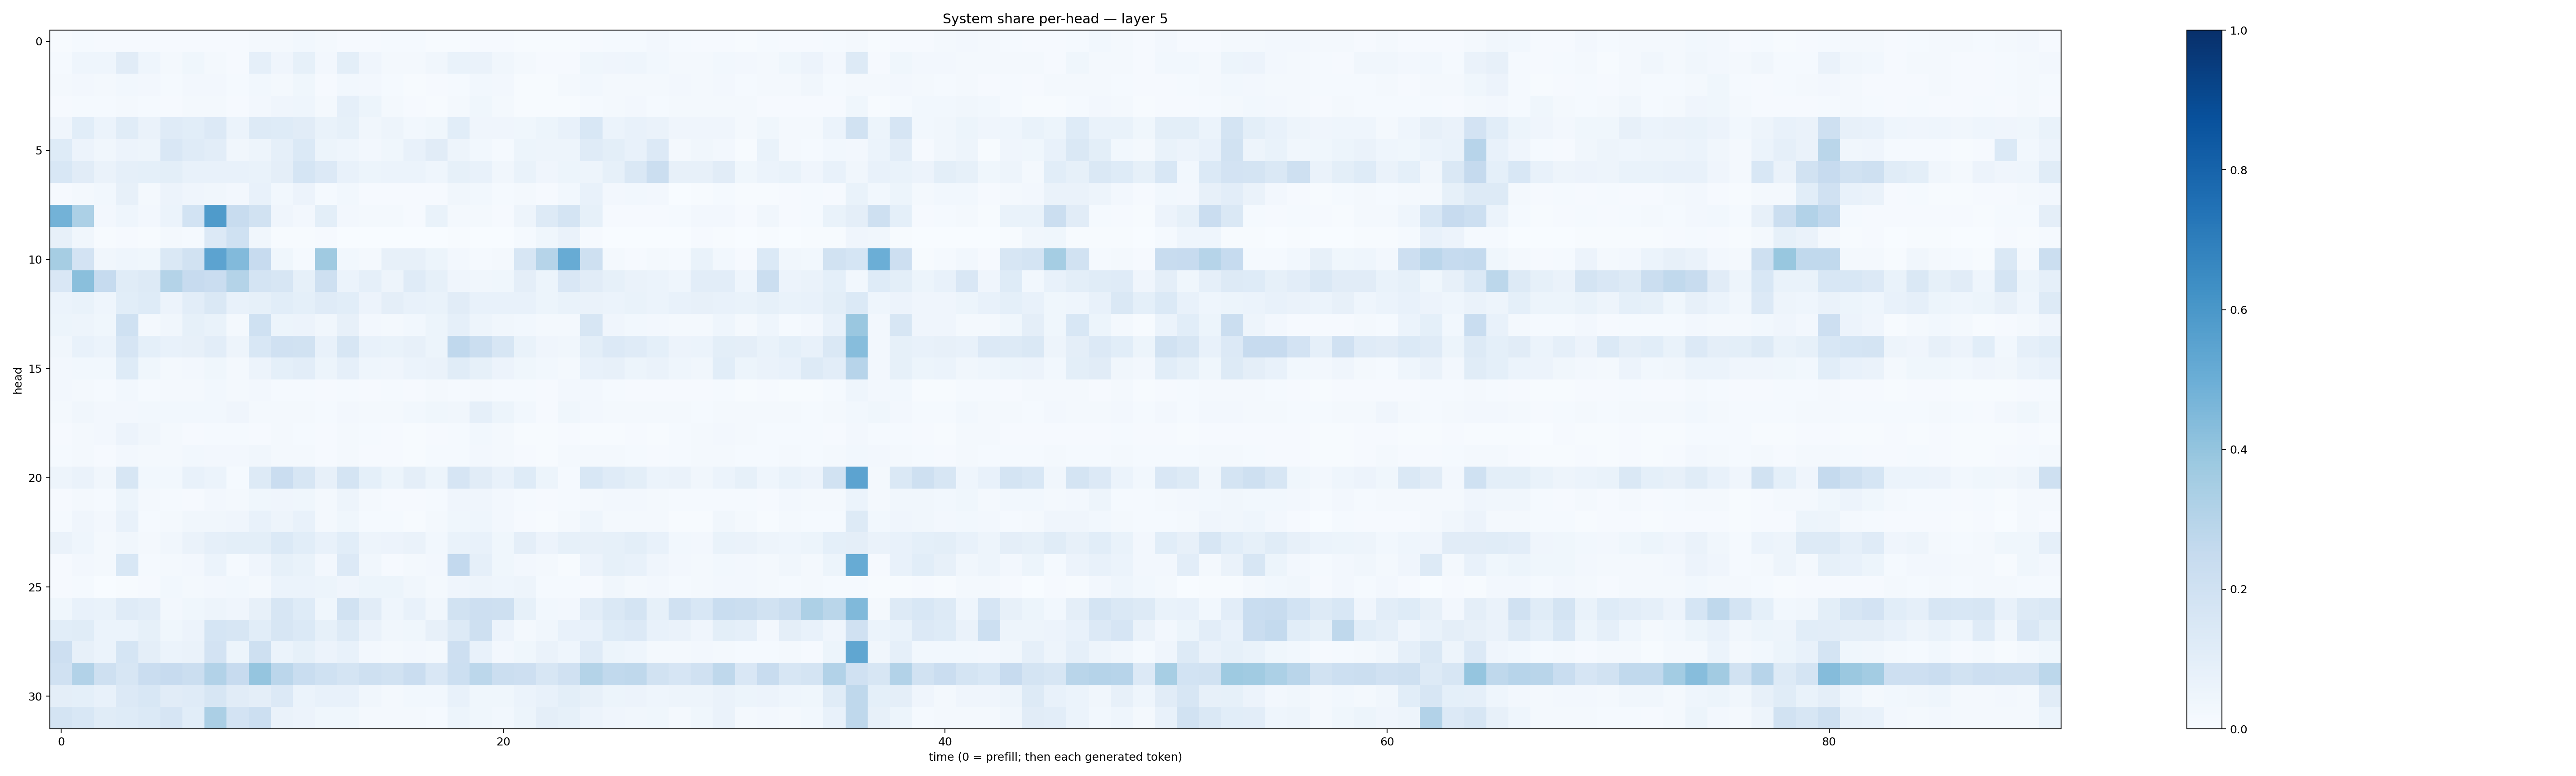

Source data for this figure (header and first rows):
0.0043522962, 0.014215393, 0.010806942, 0.011038086, 0.010351577, 0.010355042, 0.008818077, 0.010309268, 0.009581161, 0.018753175, 0.016164152, 0.02972815, 0.022789178, 0.010957895, 0.011400407, 0.012421985, 0.014391321, 0.005248384, 0.006293442, 0.011306161, 0.010843362, 0.005248035, 0.004156799, 0.0068112263
0.01451, 0.04332, 0.04321, 0.1128, 0.04572, 0.02038, 0.03833, 0.02197, 0.01139, 0.08627, 0.04228, 0.08566, 0.02503, 0.09887, 0.04266, 0.01968, 0.02032, 0.03201, 0.06691, 0.06525, 0.03222, 0.02163, 0.01081, 0.008969
0.02051, 0.02632, 0.01665, 0.02737, 0.02353, 0.01398, 0.02345, 0.02458, 0.01468, 0.0296, 0.0231, 0.03766, 0.01031, 0.03033, 0.02652, 0.0119, 0.006192, 0.00892, 0.01335, 0.02783, 0.02542, 0.007575, 0.005896, 0.01872
0.01101, 0.01362, 0.01369, 0.02097, 0.01343, 0.008491, 0.01637, 0.02035, 0.01167, 0.02627, 0.04025, 0.04502, 0.01753, 0.08776, 0.05176, 0.01681, 0.008118, 0.005091, 0.02257, 0.03836, 0.02208, 0.006801, 0.005908, 0.007391
0.04228, 0.1062, 0.06054, 0.1143, 0.06383, 0.119, 0.1075, 0.1329, 0.06078, 0.1314, 0.1243, 0.1114, 0.06798, 0.08432, 0.03444, 0.04932, 0.02965, 0.03663, 0.106, 0.03975, 0.04297, 0.03831, 0.05163, 0.0714
0.1219, 0.0585, 0.03188, 0.05475, 0.04958, 0.1518, 0.1197, 0.1044, 0.03148, 0.04907, 0.08609, 0.1397, 0.05207, 0.04468, 0.02511, 0.03853, 0.07367, 0.1096, 0.04869, 0.029, 0.0156, 0.05323, 0.04856, 0.05005
0.1527, 0.1107, 0.06475, 0.08966, 0.0927, 0.09862, 0.07352, 0.07067, 0.07209, 0.069, 0.09412, 0.1681, 0.1353, 0.07514, 0.05359, 0.05959, 0.05919, 0.04505, 0.08261, 0.0765, 0.03363, 0.06942, 0.04022, 0.05331
0.008296, 0.0226, 0.02757, 0.0787, 0.01872, 0.05646, 0.04145, 0.03445, 0.02598, 0.07661, 0.03089, 0.0577, 0.01407, 0.02968, 0.009519, 0.01022, 0.009043, 0.009025, 0.03446, 0.02907, 0.01199, 0.02098, 0.01162, 0.02907
0.4768, 0.3287, 0.02669, 0.04484, 0.02716, 0.06238, 0.1874, 0.5822, 0.2371, 0.1945, 0.04111, 0.02571, 0.1011, 0.02724, 0.01742, 0.02018, 0.0115, 0.06875, 0.0196, 0.01819, 0.01143, 0.04869, 0.1305, 0.1785
0.08198, 0.03231, 0.007637, 0.009255, 0.004741, 0.0218, 0.01495, 0.1338, 0.2008, 0.03459, 0.005083, 0.003948, 0.007963, 0.003864, 0.001481, 0.00209, 0.003231, 0.003059, 0.004179, 0.002631, 0.002641, 0.01265, 0.03525, 0.0662
0.3492, 0.1819, 0.03513, 0.04391, 0.03612, 0.146, 0.1943, 0.5434, 0.4417, 0.2436, 0.03839, 0.01435, 0.371, 0.02958, 0.01876, 0.07957, 0.0813, 0.05304, 0.02362, 0.01287, 0.02076, 0.162, 0.297, 0.5103
0.1502, 0.4253, 0.2489, 0.1143, 0.1316, 0.3053, 0.2434, 0.2278, 0.3047, 0.1783, 0.1613, 0.08336, 0.2075, 0.05913, 0.08597, 0.04819, 0.1203, 0.08257, 0.04234, 0.03206, 0.03605, 0.09495, 0.05223, 0.1521
0.06163, 0.06828, 0.04332, 0.1079, 0.1234, 0.05487, 0.1046, 0.1469, 0.07503, 0.08459, 0.1075, 0.09093, 0.1176, 0.1087, 0.05512, 0.095, 0.07235, 0.06658, 0.1113, 0.07046, 0.07091, 0.07804, 0.0515, 0.07008
0.05142, 0.04925, 0.03744, 0.2004, 0.01627, 0.03277, 0.08446, 0.06693, 0.01791, 0.2011, 0.05189, 0.05629, 0.0324, 0.07892, 0.02359, 0.01951, 0.02926, 0.05122, 0.08767, 0.0472, 0.03204, 0.03079, 0.02284, 0.01817
0.03487, 0.07423, 0.05972, 0.1656, 0.09005, 0.07064, 0.07843, 0.1036, 0.04937, 0.1558, 0.1968, 0.1909, 0.07205, 0.1618, 0.07661, 0.0685, 0.07824, 0.0532, 0.2692, 0.2215, 0.1584, 0.06825, 0.04214, 0.03334
0.02375, 0.03033, 0.03003, 0.1246, 0.03731, 0.02116, 0.02708, 0.03634, 0.01691, 0.05824, 0.09215, 0.1029, 0.05418, 0.08726, 0.04649, 0.04199, 0.05947, 0.06496, 0.1169, 0.08215, 0.05593, 0.0367, 0.03003, 0.01975
0.02619, 0.02131, 0.01298, 0.02861, 0.01545, 0.01874, 0.02202, 0.02914, 0.01841, 0.02375, 0.01526, 0.01397, 0.008967, 0.01463, 0.01006, 0.01312, 0.0117, 0.01596, 0.01457, 0.01884, 0.01334, 0.01526, 0.0103, 0.02383
0.02142, 0.03226, 0.02485, 0.02667, 0.02949, 0.03106, 0.02973, 0.02753, 0.04145, 0.02215, 0.02311, 0.02023, 0.01282, 0.0252, 0.01953, 0.01852, 0.03056, 0.03599, 0.03153, 0.08622, 0.05263, 0.02737, 0.01134, 0.03781
0.01079, 0.02114, 0.02368, 0.05705, 0.03131, 0.022, 0.01119, 0.0145, 0.01217, 0.009727, 0.01803, 0.01272, 0.008739, 0.02054, 0.01413, 0.008635, 0.006337, 0.007877, 0.01503, 0.02855, 0.0233, 0.006321, 0.004883, 0.009681
0.01284, 0.02039, 0.01153, 0.02517, 0.02045, 0.02007, 0.03093, 0.02437, 0.02581, 0.03483, 0.02301, 0.01998, 0.008236, 0.01808, 0.01148, 0.008223, 0.007617, 0.01271, 0.01238, 0.02381, 0.01732, 0.01023, 0.006637, 0.02155
0.05036, 0.06578, 0.03506, 0.1581, 0.02757, 0.02758, 0.07154, 0.0601, 0.01541, 0.1261, 0.2267, 0.1583, 0.07996, 0.1727, 0.09193, 0.05325, 0.09673, 0.05117, 0.1659, 0.113, 0.07462, 0.1232, 0.05292, 0.01462
0.009888, 0.01779, 0.01515, 0.0518, 0.01975, 0.01185, 0.01107, 0.02464, 0.02112, 0.03559, 0.0397, 0.03906, 0.01672, 0.04712, 0.01725, 0.01078, 0.01055, 0.01336, 0.04016, 0.03909, 0.02518, 0.0139, 0.009317, 0.01331
0.0154, 0.04177, 0.02575, 0.07237, 0.01465, 0.01653, 0.03424, 0.03365, 0.04178, 0.07612, 0.04835, 0.078, 0.0197, 0.03641, 0.01544, 0.01278, 0.005689, 0.01732, 0.03835, 0.0445, 0.02431, 0.009685, 0.006371, 0.02056
0.06297, 0.04633, 0.01763, 0.03251, 0.02155, 0.03361, 0.06404, 0.08976, 0.1003, 0.101, 0.1398, 0.1091, 0.07278, 0.1073, 0.04698, 0.05583, 0.0629, 0.02739, 0.06769, 0.07221, 0.03901, 0.09533, 0.05621, 0.08392
0.009667, 0.0239, 0.01672, 0.1557, 0.01331, 0.01614, 0.02711, 0.06097, 0.01511, 0.04202, 0.0851, 0.06846, 0.0265, 0.1365, 0.03236, 0.01137, 0.0162, 0.02426, 0.2591, 0.08973, 0.03653, 0.02646, 0.02232, 0.007479
0.00848, 0.01396, 0.003686, 0.004569, 0.01012, 0.02736, 0.0224, 0.02622, 0.02954, 0.02151, 0.06079, 0.05897, 0.05178, 0.0407, 0.05224, 0.05098, 0.03223, 0.02179, 0.03966, 0.04892, 0.0452, 0.04877, 0.01408, 0.01422
0.03788, 0.07415, 0.06873, 0.1196, 0.1052, 0.02537, 0.03584, 0.04893, 0.04006, 0.08132, 0.1575, 0.1221, 0.03608, 0.193, 0.1111, 0.04298, 0.07284, 0.0326, 0.1927, 0.2142, 0.2063, 0.08418, 0.0276, 0.02398
0.1086, 0.1166, 0.06205, 0.06241, 0.08573, 0.03848, 0.05687, 0.1701, 0.1563, 0.1069, 0.1632, 0.1377, 0.08417, 0.1316, 0.06562, 0.03352, 0.03635, 0.08115, 0.1281, 0.2037, 0.05598, 0.02319, 0.03356, 0.07218
0.2122, 0.08152, 0.06024, 0.1686, 0.09417, 0.05912, 0.06454, 0.1829, 0.05297, 0.2048, 0.06169, 0.0859, 0.05782, 0.07233, 0.02383, 0.02107, 0.02486, 0.01598, 0.2133, 0.07431, 0.02701, 0.03815, 0.06482, 0.04549
0.1984, 0.3112, 0.2103, 0.1598, 0.2269, 0.2434, 0.2198, 0.3119, 0.2448, 0.3954, 0.2814, 0.2309, 0.2013, 0.1729, 0.2049, 0.1896, 0.2297, 0.1502, 0.218, 0.2811, 0.2193, 0.2132, 0.1615, 0.1978
0.09765, 0.09273, 0.07699, 0.1365, 0.1536, 0.1131, 0.1197, 0.1629, 0.1111, 0.09702, 0.1359, 0.05927, 0.07301, 0.07092, 0.0323, 0.02149, 0.03066, 0.02884, 0.07772, 0.0377, 0.03669, 0.05953, 0.07528, 0.09899
0.1735, 0.1539, 0.1152, 0.1247, 0.1391, 0.1671, 0.1064, 0.3345, 0.1829, 0.2163, 0.06295, 0.05491, 0.0353, 0.03767, 0.02241, 0.02024, 0.02315, 0.01557, 0.05201, 0.03854, 0.02844, 0.05162, 0.09515, 0.08316
